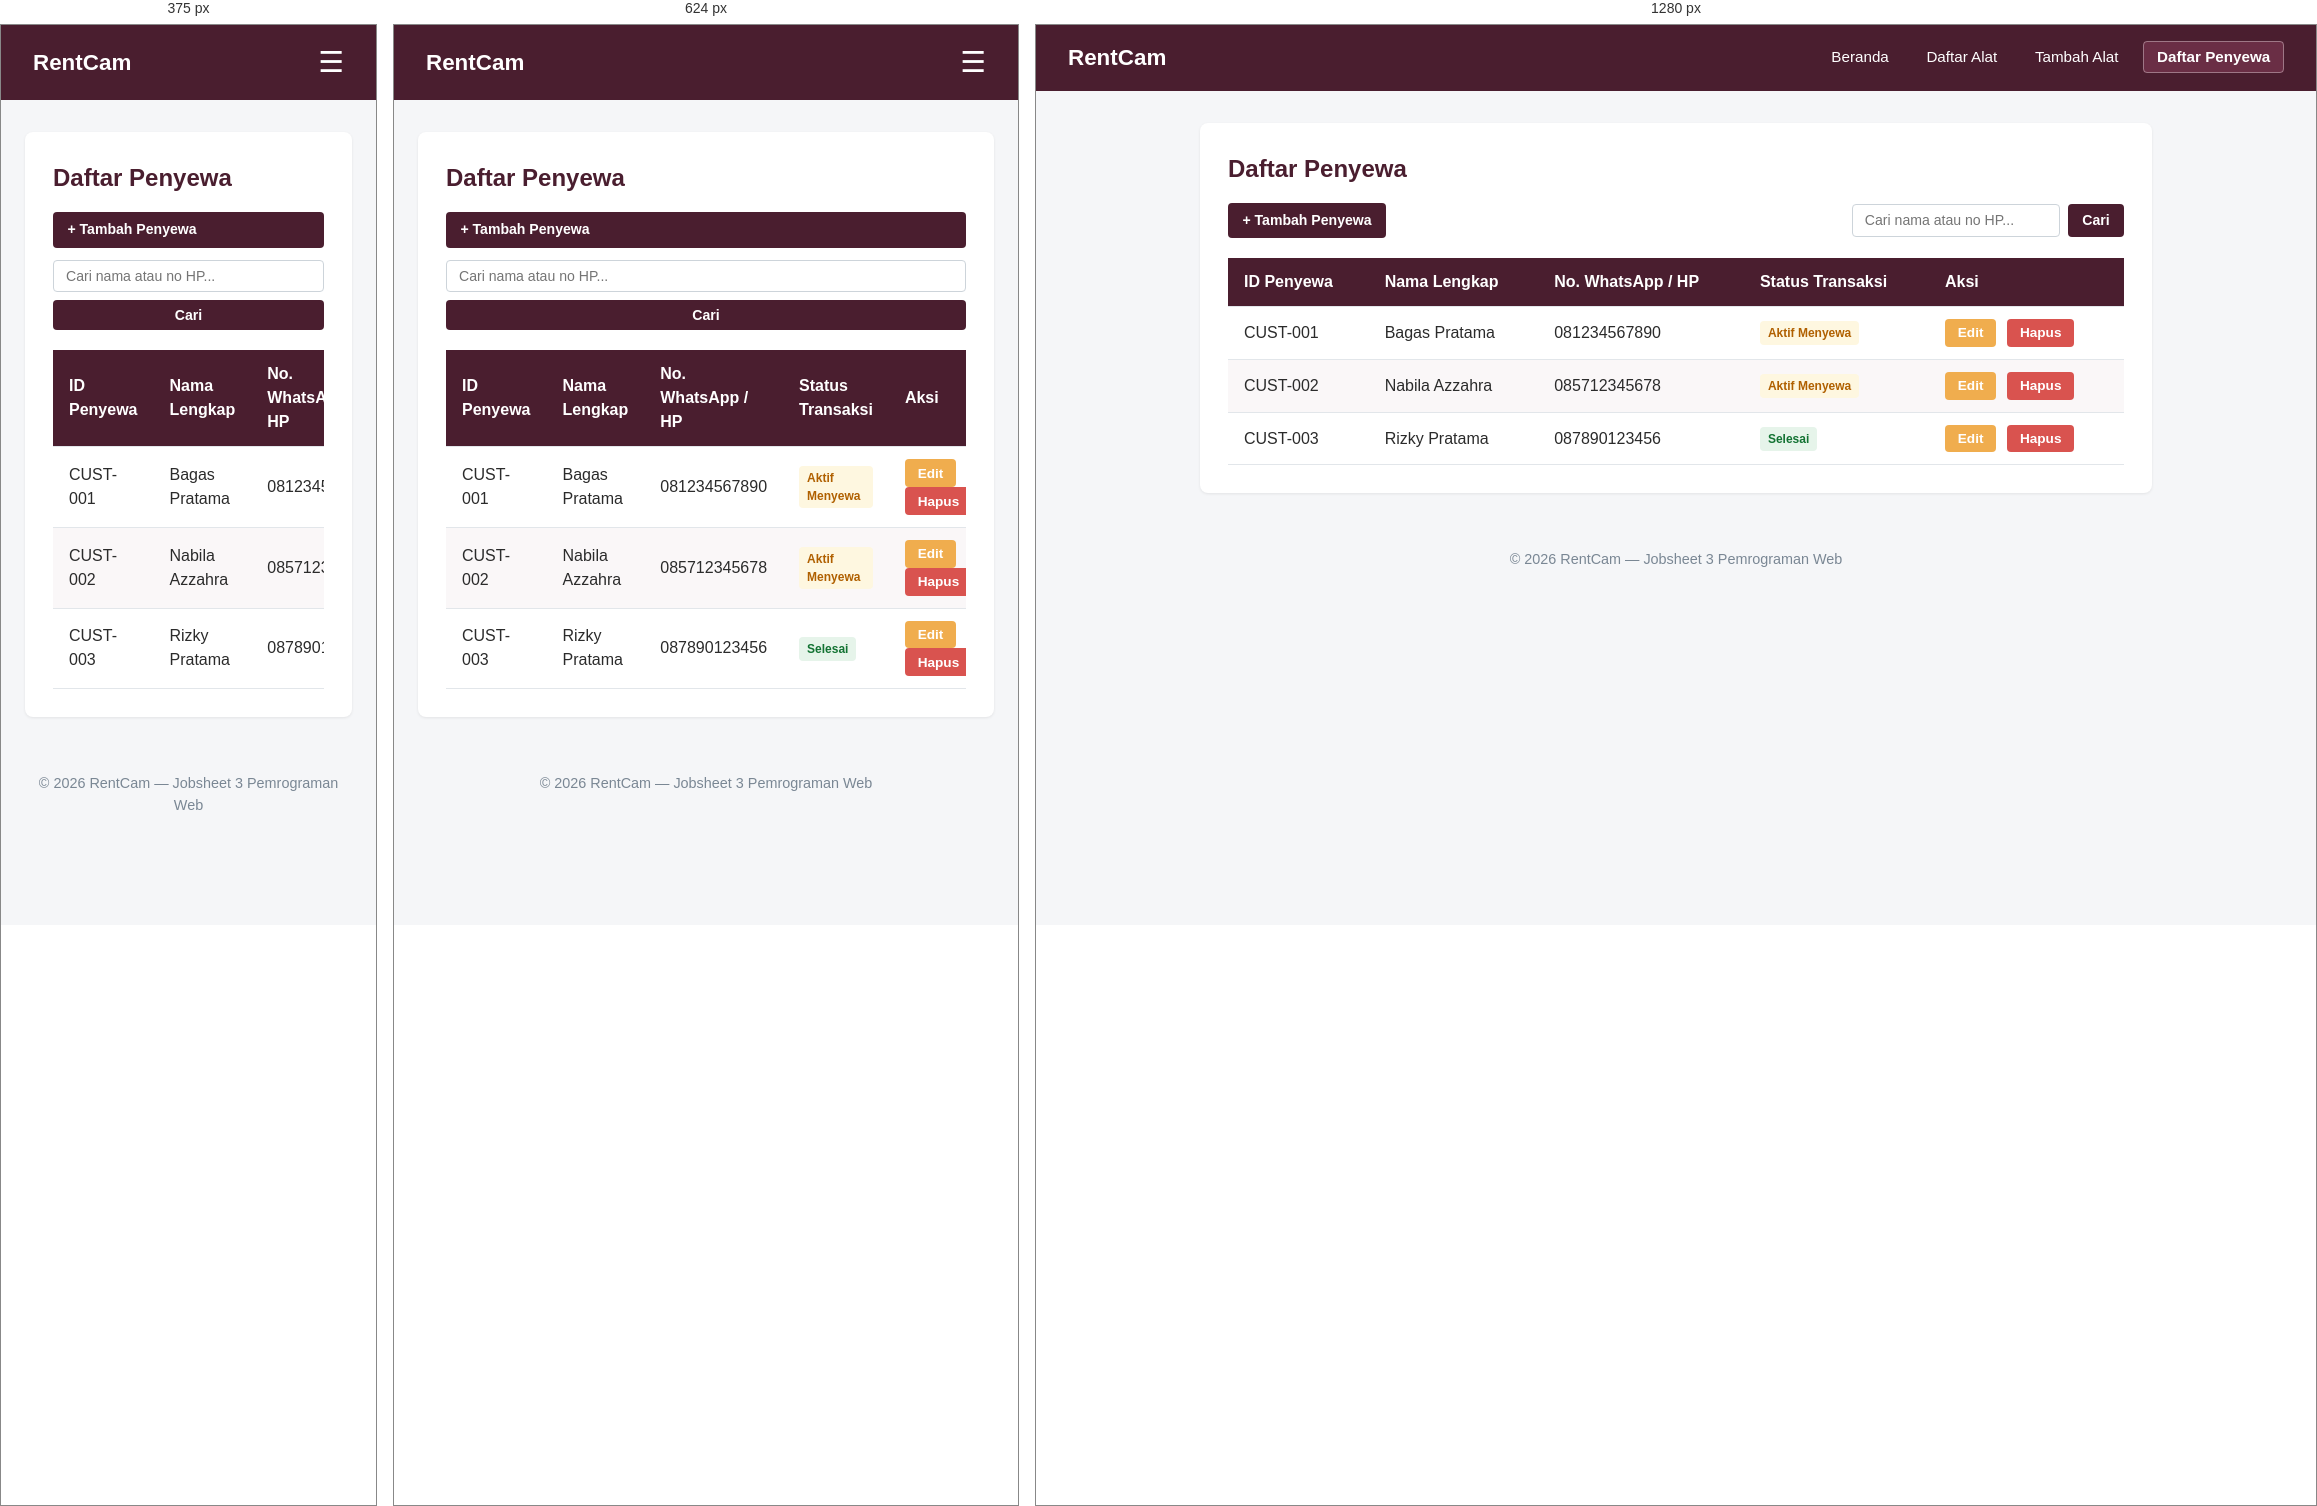
Rendered at 375 px, 624 px and 1280 px, left to right.

<!-- file: list.html -->
<!DOCTYPE html>
<html lang="id">
<head>
    <meta charset="UTF-8">
    <meta name="viewport" content="width=device-width, initial-scale=1.0">
    <title>RentCam | Data Penyewa</title>
    <link rel="stylesheet" href="../assets/css/style.css">
</head>
<body>
    <header>
        <h1>RentCam</h1>
        <input type="checkbox" id="nav-toggle" class="nav-toggle">
        <label for="nav-toggle" class="nav-toggle-label">&#9776;</label>
        <nav>
            <ul>
                <li><a href="../index.html">Beranda</a></li>
                <li><a href="../alat/list.html">Daftar Alat</a></li>
                <li><a href="../alat/tambah.html">Tambah Alat</a></li>
                <li><a href="list.html" class="active">Daftar Penyewa</a></li>
            </ul>
        </nav>
    </header>

    <main>
        <section>
            <h2>Daftar Penyewa</h2>

            <div class="table-toolbar">
                <a href="tambah.html" class="btn-add">+ Tambah Penyewa</a>
                <form action="list.html" method="GET" class="filter-group">
                    <input type="text" name="q" placeholder="Cari nama atau no HP...">
                    <button type="submit" class="btn-add" style="border: none; cursor: pointer;">Cari</button>
                </form>
            </div>

            <div class="table-responsive">
                <table>
                    <thead>
                        <tr>
                            <th>ID Penyewa</th>
                            <th>Nama Lengkap</th>
                            <th>No. WhatsApp / HP</th>
                            <th>Status Transaksi</th>
                            <th>Aksi</th>
                        </tr>
                    </thead>
                    <tbody>
                        <tr>
                            <td>CUST-001</td>
                            <td>Bagas Pratama</td>
                            <td>081234567890</td>
                            <td><span class="badge-status badge-disewa">Aktif Menyewa</span></td>
                            <td>
                                <button class="btn-edit">Edit</button>
                                <button class="btn-hapus">Hapus</button>
                            </td>
                        </tr>
                        <tr>
                            <td>CUST-002</td>
                            <td>Nabila Azzahra</td>
                            <td>085712345678</td>
                            <td><span class="badge-status badge-disewa">Aktif Menyewa</span></td>
                            <td>
                                <button class="btn-edit">Edit</button>
                                <button class="btn-hapus">Hapus</button>
                            </td>
                        </tr>
                        <tr>
                            <td>CUST-003</td>
                            <td>Rizky Pratama</td>
                            <td>087890123456</td>
                            <td><span class="badge-status badge-tersedia">Selesai</span></td>
                            <td>
                                <button class="btn-edit">Edit</button>
                                <button class="btn-hapus">Hapus</button>
                            </td>
                        </tr>
                    </tbody>
                </table>
            </div>
        </section>
    </main>

    <footer>
        <p>&copy; 2026 RentCam &mdash; Jobsheet 3 Pemrograman Web</p>
    </footer>
</body>
</html>

/* @media block from style.css */
@media (max-width: 768px) {
    header {
        position: relative;
        flex-wrap: wrap;
    }

    .nav-toggle-label {
        display: block;
    }

    header nav {
        display: none !important;
        width: 100%;
        background-color: #381522;
        margin-top: 1rem;
        border-radius: 6px;
        padding: 0.8rem 1rem;
    }

    .nav-toggle:checked ~ nav {
        display: block !important;
    }

    header nav ul {
        flex-direction: column;
        align-items: flex-start;
        gap: 0.6rem;
    }

    header nav a {
        display: block;
        width: 100%;
        padding: 0.4rem 0.6rem;
    }

    .dashboard-grid {
        grid-template-columns: 1fr;
    }

    .form-row {
        grid-template-columns: 1fr;
    }

    .table-toolbar {
        flex-direction: column;
        align-items: stretch;
    }

    .table-toolbar .filter-group {
        flex-direction: column;
    }

    form input[type="text"],
    form input[type="number"],
    form input[type="tel"],
    form select {
        max-width: 100%;
    }
}

/* @media block from style.css */
@media (max-width: 480px) {
    .stats-container {
        grid-template-columns: 1fr;
    }
}